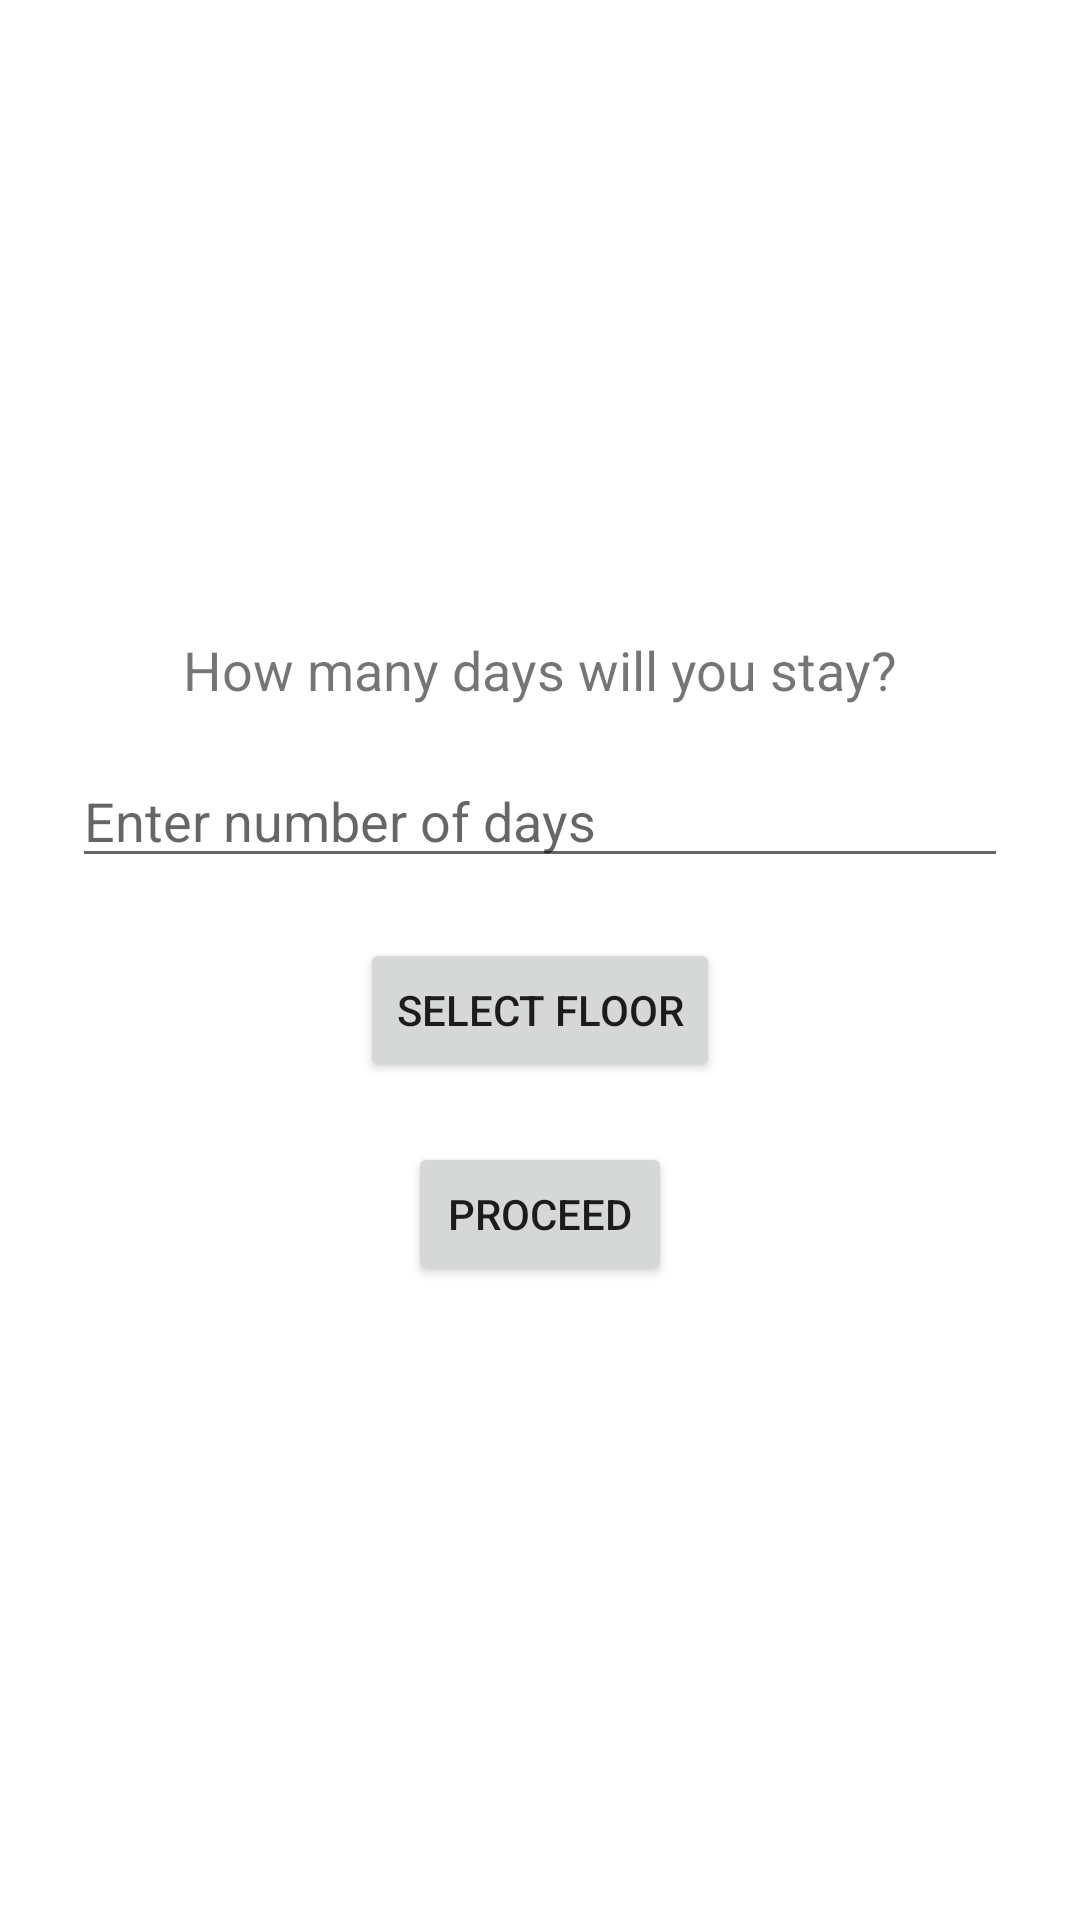

Reconstruct the res/layout file that produces this screen, plus the resources it refers to.
<!-- AndroidManifest.xml: application theme Theme.AmirthamResort -->
<!-- res/layout/activity_browse_rooms.xml -->
<?xml version="1.0" encoding="utf-8"?>
<LinearLayout xmlns:android="http://schemas.android.com/apk/res/android"
    android:id="@+id/browseRoomsLayout"
    android:layout_width="match_parent"
    android:layout_height="match_parent"
    android:orientation="vertical"
    android:padding="24dp"
    android:gravity="center">

    <TextView
        android:id="@+id/daysPrompt"
        android:layout_width="wrap_content"
        android:layout_height="wrap_content"
        android:text="How many days will you stay?"
        android:textSize="18sp"
        android:layout_marginBottom="16dp" />

    <EditText
        android:id="@+id/numDaysInput"
        android:layout_width="match_parent"
        android:layout_height="wrap_content"
        android:hint="Enter number of days"
        android:inputType="number"
        android:layout_marginBottom="20dp" />

    <Button
        android:id="@+id/selectFloorButton"
        android:layout_width="wrap_content"
        android:layout_height="wrap_content"
        android:text="Select Floor"
        android:layout_marginBottom="20dp" />

    <Button
        android:id="@+id/proceedButton"
        android:layout_width="wrap_content"
        android:layout_height="wrap_content"
        android:text="Proceed" />

</LinearLayout>
<!-- resources referenced by this layout -->
<resources>
  <style name="Theme.AmirthamResort" parent="Theme.MaterialComponents.DayNight.DarkActionBar">
          <item name="colorPrimary">@color/turquoise</item>
          <item name="colorPrimaryVariant">@color/deep_sea_blue</item>
          <item name="colorOnPrimary">@color/black</item>
          <item name="colorSecondary">@color/coral</item>
          <item name="colorSecondaryVariant">@color/gold</item>
          <item name="colorOnSecondary">@color/white</item>
          <item name="android:statusBarColor">@color/deep_sea_blue</item>
      </style>
  <color name="turquoise">#40E0D0</color>
  <color name="deep_sea_blue">#006994</color>
  <color name="black">#000000</color>
  <color name="coral">#FF7F50</color>
  <color name="gold">#FFD700</color>
  <color name="white">#FFFFFF</color>
</resources>
